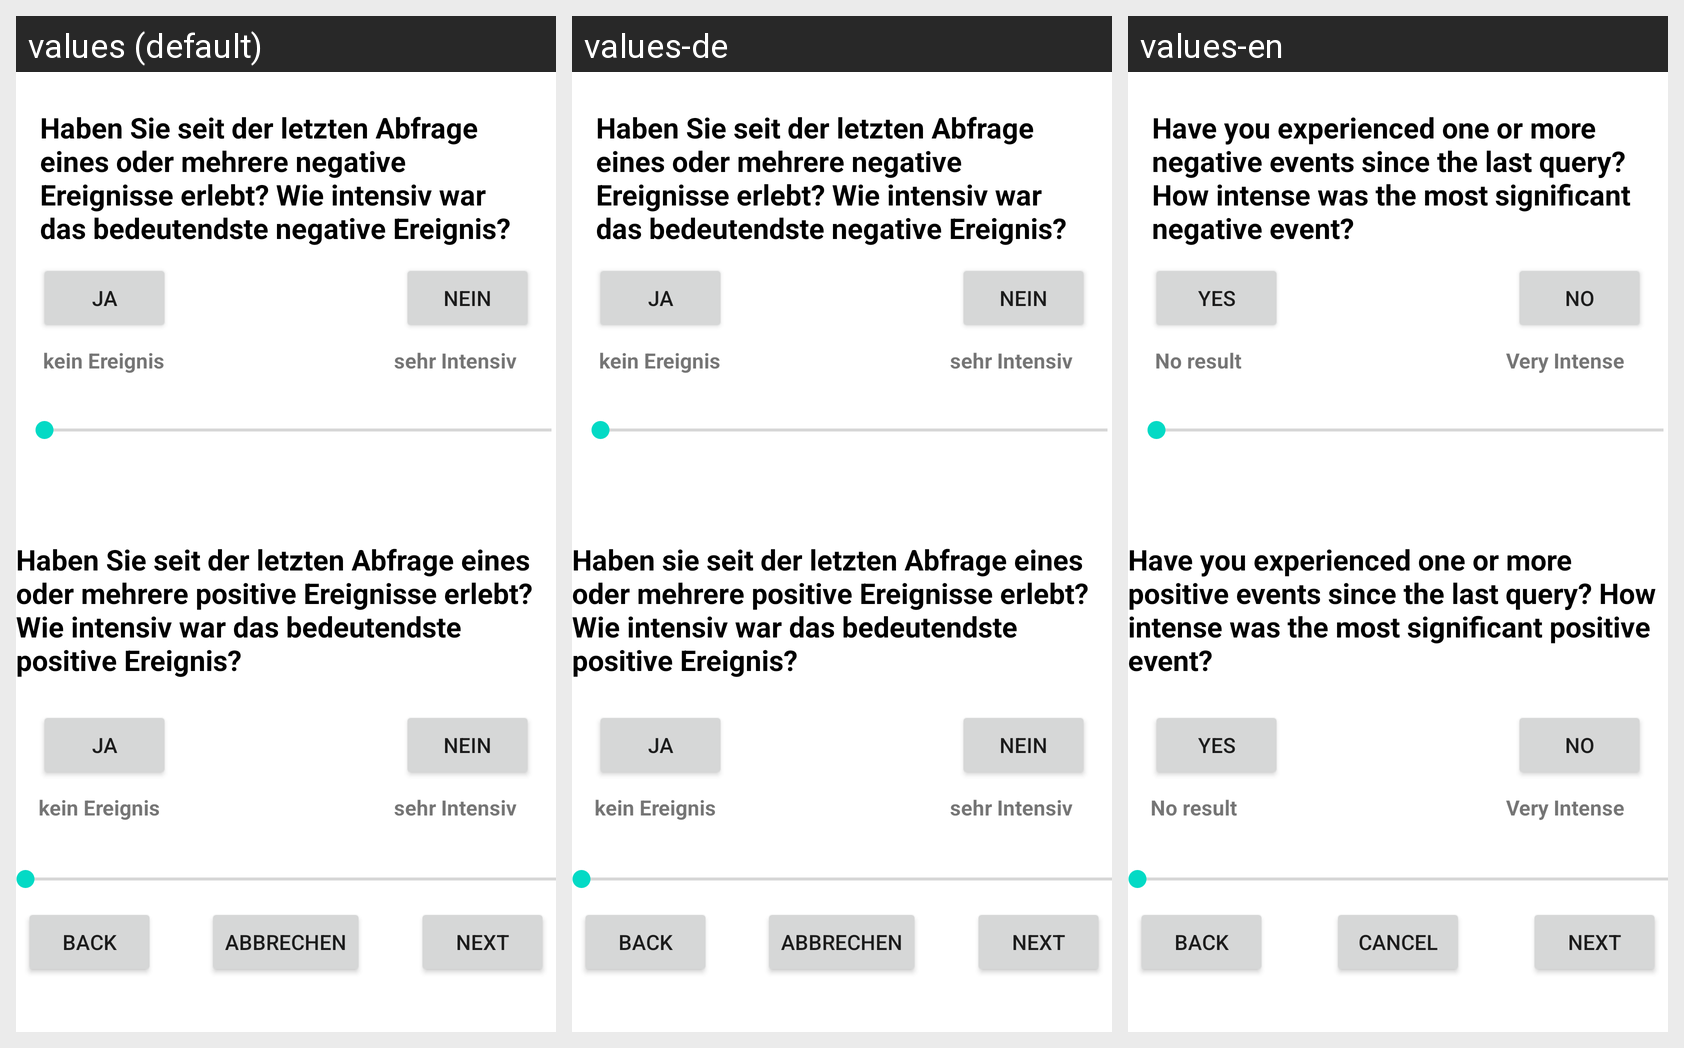

The same Android screen rendered under several of its app's locales, left to right. List the strings drawn on it with the default value and each locale's translation.
Android screen res/layout/fragment_mood_two.xml rendered under 3 locales, left to right: values (default), values-de, values-en. Device: Nexus 5 (rendered at 1080×1920; each locale shown at half size, 540×960, under a caption strip naming it); theme Theme.MyFitnessTracker.
Strings drawn on this screen, with the default value and each locale's value (text and hints the layout hard-codes, and strings that could not be matched under every locale, appear in the picture but are not listed):

_negative_events
  values: Haben Sie seit der letzten Abfrage eines oder mehrere negative Ereignisse erlebt? Wie intensiv war das bedeutendste negative Ereignis?
  values-de: Haben Sie seit der letzten Abfrage eines oder mehrere negative Ereignisse erlebt? Wie intensiv war das bedeutendste negative Ereignis?
  values-en: Have you experienced one or more negative events since the last query? How intense was the most significant negative event?

ja_neg_Ereignisse
  values: Ja
  values-de: Ja
  values-en: YES

nein_neg_Ereignisse
  values: NEIN
  values-de: NEIN
  values-en: NO

_no_result
  values: kein Ereignis
  values-de: kein Ereignis
  values-en: No result

_very_intensive
  values: sehr Intensiv
  values-de: sehr Intensiv
  values-en: Very Intense

_positive_events
  values: Haben Sie seit der letzten Abfrage eines oder mehrere positive Ereignisse erlebt? Wie intensiv war das bedeutendste positive Ereignis?
  values-de: Haben sie seit der letzten Abfrage eines oder mehrere positive Ereignisse erlebt? Wie intensiv war das bedeutendste positive Ereignis?
  values-en: Have you experienced one or more positive events since the last query? How intense was the most significant positive event?

ja_Pos_Ereignisse
  values: JA
  values-de: JA
  values-en: YES

nein_pos_Ereignisse
  values: NEIN
  values-de: NEIN
  values-en: NO

_no_result_positive
  values: kein Ereignis
  values-de: kein Ereignis
  values-en: No result

_very_intensive_positive
  values: sehr Intensiv
  values-de: sehr Intensiv
  values-en: Very Intense

cance1
  values: abbrechen
  values-de: abbrechen
  values-en: Cancel
